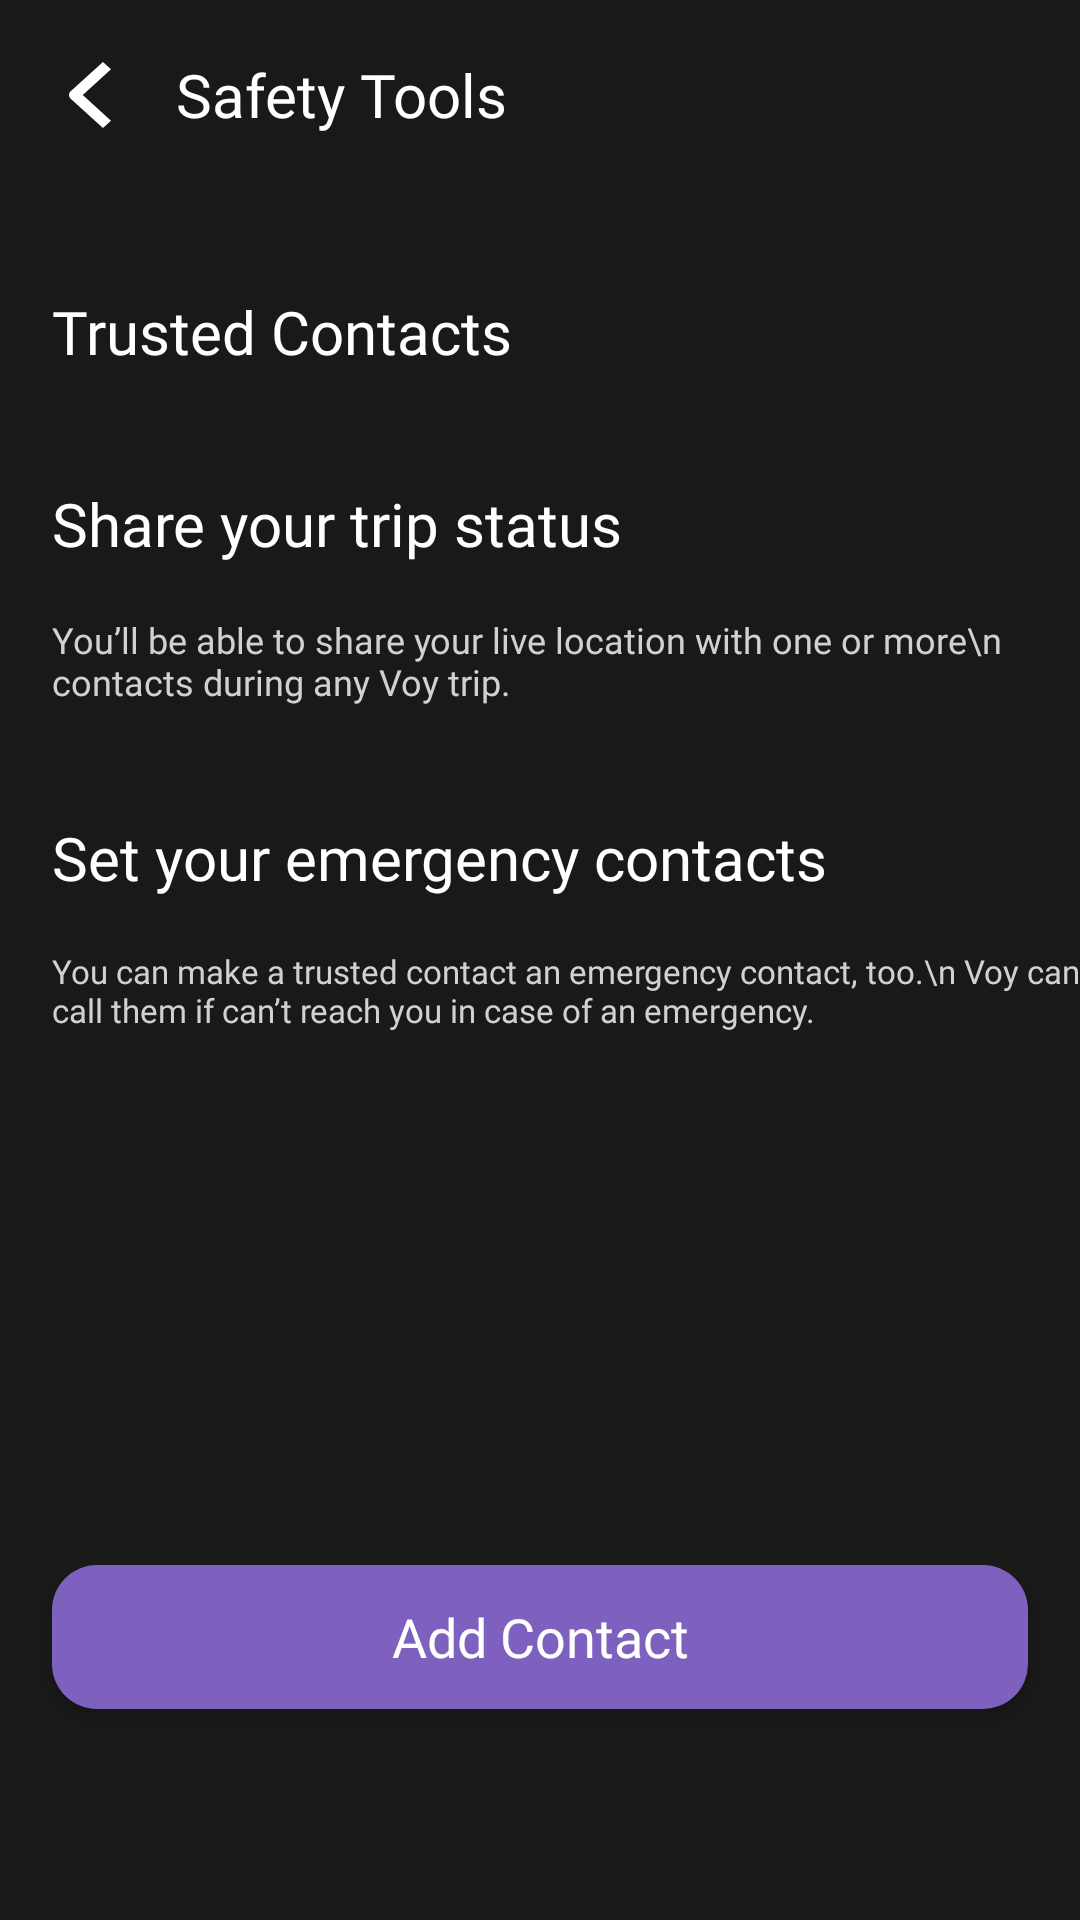

This screen was rendered from an Android layout file. Write that file and the resources it references.
<!-- AndroidManifest.xml: application theme Theme.VOY -->
<!-- res/layout/fragment_safety_tools.xml -->
<?xml version="1.0" encoding="utf-8"?>
<androidx.constraintlayout.widget.ConstraintLayout xmlns:android="http://schemas.android.com/apk/res/android"
    xmlns:app="http://schemas.android.com/apk/res-auto"
    xmlns:tools="http://schemas.android.com/tools"
    android:layout_width="match_parent"
    android:layout_height="match_parent"
    android:background="@color/grey"
    tools:context=".home.SafetyToolsFragment">

    <ImageButton
        android:id="@+id/btn_back"
        android:layout_width="25dp"
        android:layout_height="25dp"
        android:background="?attr/selectableItemBackgroundBorderless"
        android:contentDescription="Back button"
        app:layout_constraintBottom_toTopOf="@+id/heading_text_bottom_guide"
        app:layout_constraintLeft_toLeftOf="@id/guide_left"
        app:layout_constraintTop_toBottomOf="@+id/heading_text_top_guide"
        app:srcCompat="@drawable/back_button" />


    <TextView
        android:id="@+id/settings_heading_text"
        android:layout_width="wrap_content"
        android:layout_height="wrap_content"
        android:layout_marginStart="16dp"
        android:fontFamily="@font/semibold"
        android:gravity="center"
        android:text="Safety Tools"
        android:textAlignment="center"
        android:textColor="@color/white"
        android:textSize="20sp"
        app:layout_constraintBottom_toBottomOf="@+id/btn_back"
        app:layout_constraintStart_toEndOf="@+id/btn_back"
        app:layout_constraintTop_toTopOf="@+id/btn_back" />

    <TextView
        android:id="@+id/trusted_contacts"
        android:layout_width="wrap_content"
        android:layout_height="wrap_content"
        android:layout_marginTop="52dp"
        android:fontFamily="@font/medium"
        android:text="Trusted Contacts"
        android:textColor="@color/white"
        android:textSize="20dp"
        app:layout_constraintStart_toStartOf="@id/guide_left"
        app:layout_constraintTop_toBottomOf="@id/settings_heading_text" />

    <TextView
        android:id="@+id/trip_status"
        android:layout_width="wrap_content"
        android:layout_height="wrap_content"
        android:layout_marginTop="37dp"
        android:fontFamily="@font/medium"
        android:text="Share your trip status"
        android:textColor="@color/white"
        android:textSize="20dp"
        app:layout_constraintStart_toStartOf="@id/guide_left"
        app:layout_constraintTop_toBottomOf="@id/trusted_contacts" />

    <TextView
        android:id="@+id/trip_status_text"
        android:layout_width="wrap_content"
        android:layout_height="wrap_content"
        android:layout_marginTop="17dp"
        android:fontFamily="@font/regular"
        android:text="You’ll be able to share your live location with one or more\n contacts during any Voy trip."
        android:textColor="@color/trip_status_text_color"
        android:textSize="12dp"
        app:layout_constraintStart_toStartOf="@id/guide_left"
        app:layout_constraintTop_toBottomOf="@id/trip_status" />

    <TextView
        android:id="@+id/set_emergency_contact"
        android:layout_width="wrap_content"
        android:layout_height="wrap_content"
        android:layout_marginTop="37dp"
        android:fontFamily="@font/medium"
        android:text="Set your emergency contacts"
        android:textColor="@color/white"
        android:textSize="20dp"
        app:layout_constraintStart_toStartOf="@id/guide_left"
        app:layout_constraintTop_toBottomOf="@id/trip_status_text" />

    <TextView
        android:id="@+id/set_emergency_contact_text"
        android:layout_width="wrap_content"
        android:layout_height="wrap_content"
        android:layout_marginTop="17dp"
        android:fontFamily="@font/regular"
        android:text="You can make a trusted contact an emergency contact, too.\n Voy can call them if can’t reach you in case of an emergency."
        android:textColor="@color/trip_status_text_color"
        android:textSize="11dp"
        app:layout_constraintStart_toStartOf="@id/guide_left"
        app:layout_constraintTop_toBottomOf="@id/set_emergency_contact" />


    <Button
        android:id="@+id/add_contact"
        android:layout_width="0dp"
        android:layout_height="wrap_content"
        android:background="@drawable/button_background"
        android:fontFamily="@font/semibold"
        android:padding="10dp"
        android:text="Add Contact"
        android:textAllCaps="false"
        android:textColor="@color/white"
        android:textSize="18sp"
        app:layout_constraintEnd_toEndOf="@id/guide_right"
        app:layout_constraintStart_toStartOf="@id/guide_left"
        app:layout_constraintTop_toBottomOf="@id/guide_one" />

    <androidx.constraintlayout.widget.Guideline
        android:id="@+id/heading_text_top_guide"
        android:layout_width="match_parent"
        android:layout_height="wrap_content"
        android:orientation="horizontal"
        app:layout_constraintGuide_percent="0.010010" />


    <androidx.constraintlayout.widget.Guideline
        android:id="@+id/heading_text_bottom_guide"
        android:layout_width="match_parent"
        android:layout_height="wrap_content"
        android:orientation="horizontal"
        app:layout_constraintGuide_percent="0.0881" />

    <androidx.constraintlayout.widget.Guideline
        android:id="@+id/guide_one"
        android:layout_width="match_parent"
        android:layout_height="wrap_content"
        android:orientation="horizontal"
        app:layout_constraintGuide_percent="0.8150" />

    <androidx.constraintlayout.widget.Guideline
        android:id="@+id/guide_left"
        android:layout_width="wrap_content"
        android:layout_height="match_parent"
        android:orientation="vertical"
        app:layout_constraintGuide_percent="0.048" />

    <androidx.constraintlayout.widget.Guideline
        android:id="@+id/guide_right"
        android:layout_width="wrap_content"
        android:layout_height="match_parent"
        android:orientation="vertical"
        app:layout_constraintGuide_percent="0.952" />
</androidx.constraintlayout.widget.ConstraintLayout>
<!-- resources referenced by this layout -->
<resources>
  <color name="grey">#191919</color>
  <color name="trip_status_text_color">#D1D1D1</color>
  <color name="white">#FFFFFFFF</color>
  <!-- drawable back_button (drawable) -->
  <vector xmlns:android="http://schemas.android.com/apk/res/android"
      android:width="14dp"
      android:height="22dp"
      android:viewportWidth="14"
      android:viewportHeight="22">
    <path
        android:pathData="M0.557,9.778L11.312,0L14,2.444L4.589,11L14,19.556L11.312,22L0.557,12.222C0.2,11.898 0,11.458 0,11C0,10.542 0.2,10.102 0.557,9.778Z"
        android:fillColor="#ffffff"
        android:fillType="evenOdd"/>
  </vector>
  <!-- drawable button_background (drawable) -->
  <shape xmlns:android="http://schemas.android.com/apk/res/android">
      <solid android:color="#7e60bf" />
      <corners android:radius="15dp" />
  </shape>
  <style name="Theme.VOY" parent="Base.Theme.VOY" />
  <style name="Base.Theme.VOY" parent="Theme.AppCompat.DayNight.NoActionBar">
          
          
      </style>
</resources>
